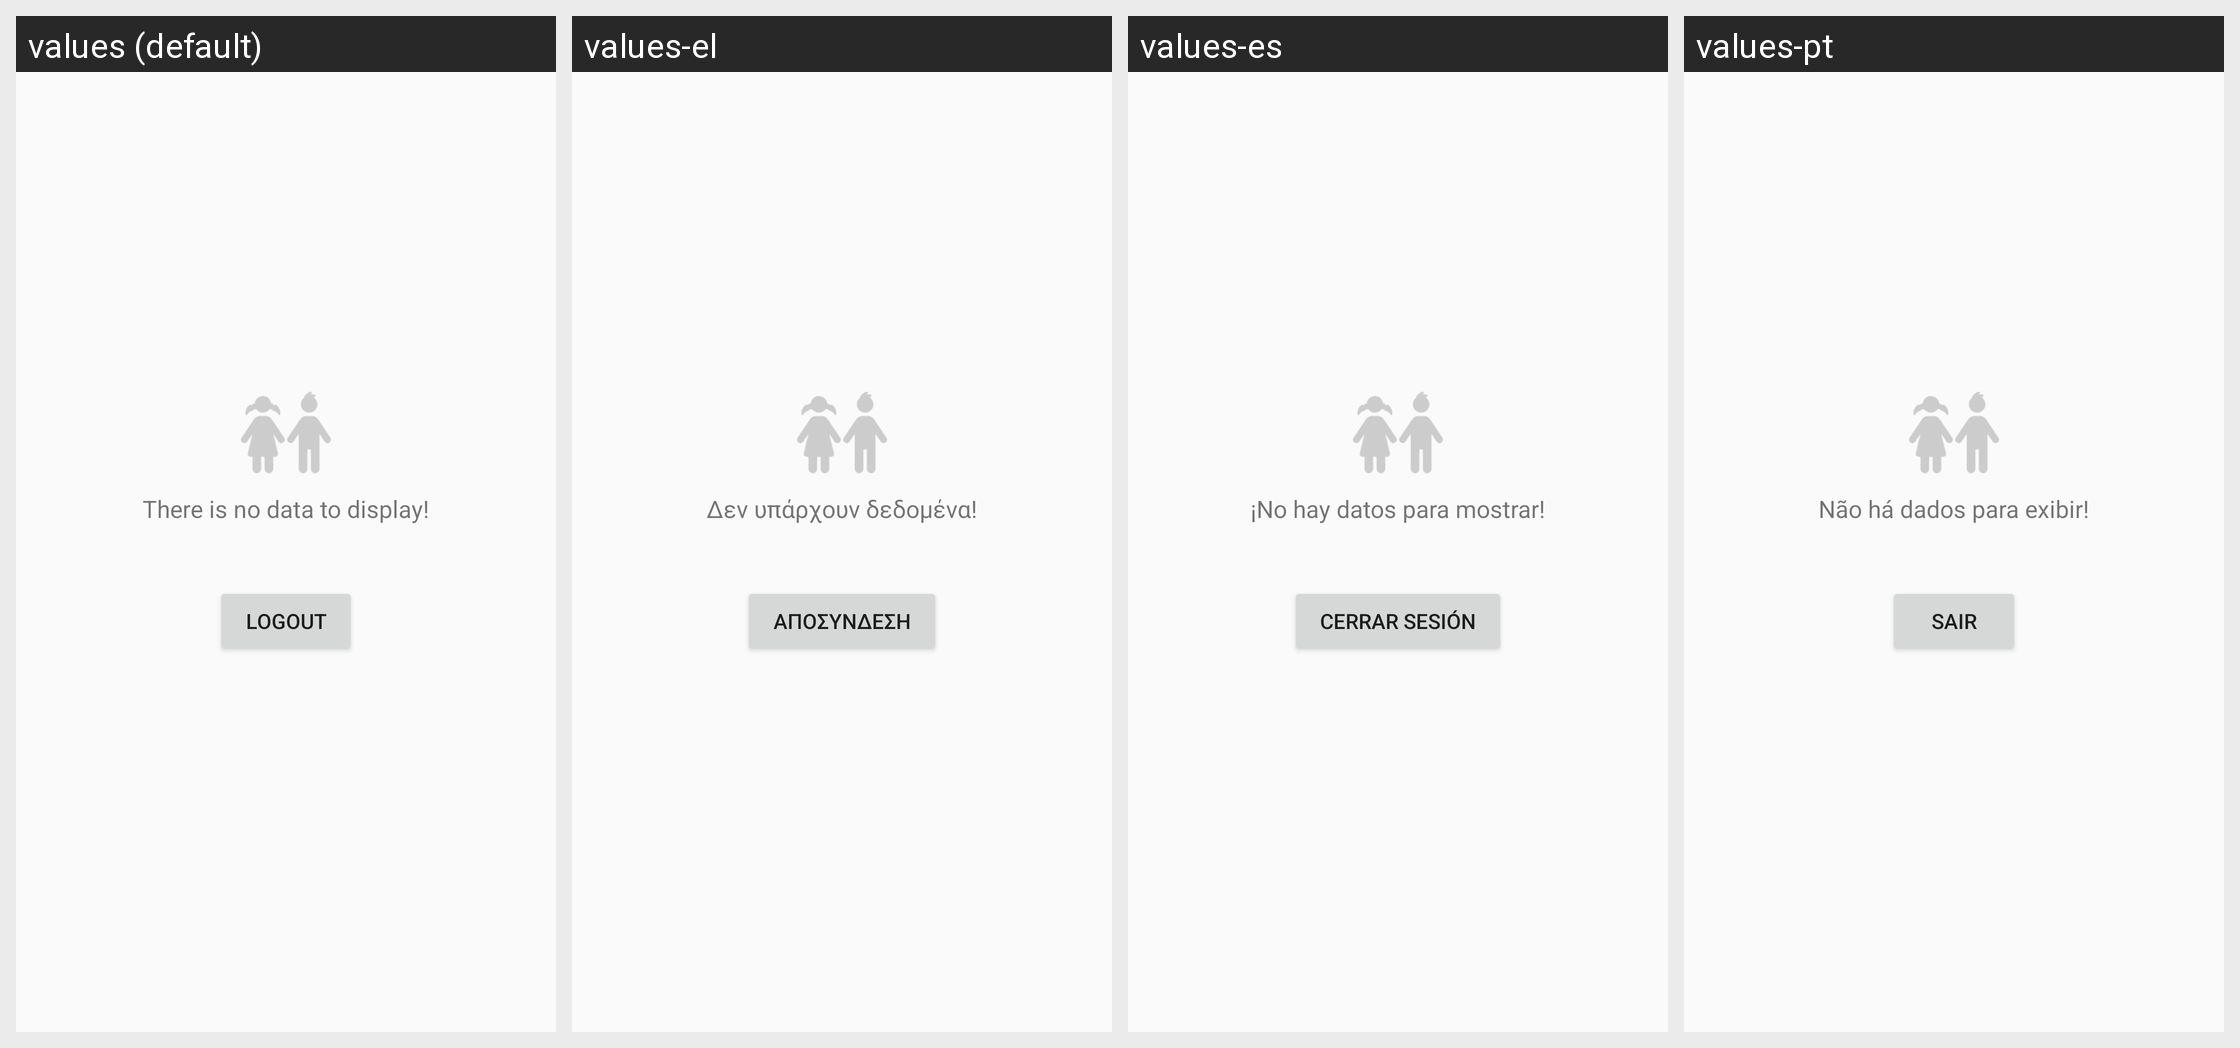

Strings drawn on this Android screen and how each of the app's shown locales translates them:
Android screen res/layout/no_children_data.xml rendered under 4 locales, left to right: values (default), values-el, values-es, values-pt. Device: Nexus 5 (rendered at 1080×1920; each locale shown at half size, 540×960, under a caption strip naming it); theme AppTheme.
Strings drawn on this screen, with the default value and each locale's value (text and hints the layout hard-codes, and strings that could not be matched under every locale, appear in the picture but are not listed):

message_no_data_display
  values: There is no data to display!
  values-el: Δεν υπάρχουν δεδομένα!
  values-es: ¡No hay datos para mostrar!
  values-pt: Não há dados para exibir!

settings_signout
  values: Logout
  values-el: Αποσύνδεση
  values-es: Cerrar sesión
  values-pt: Sair
